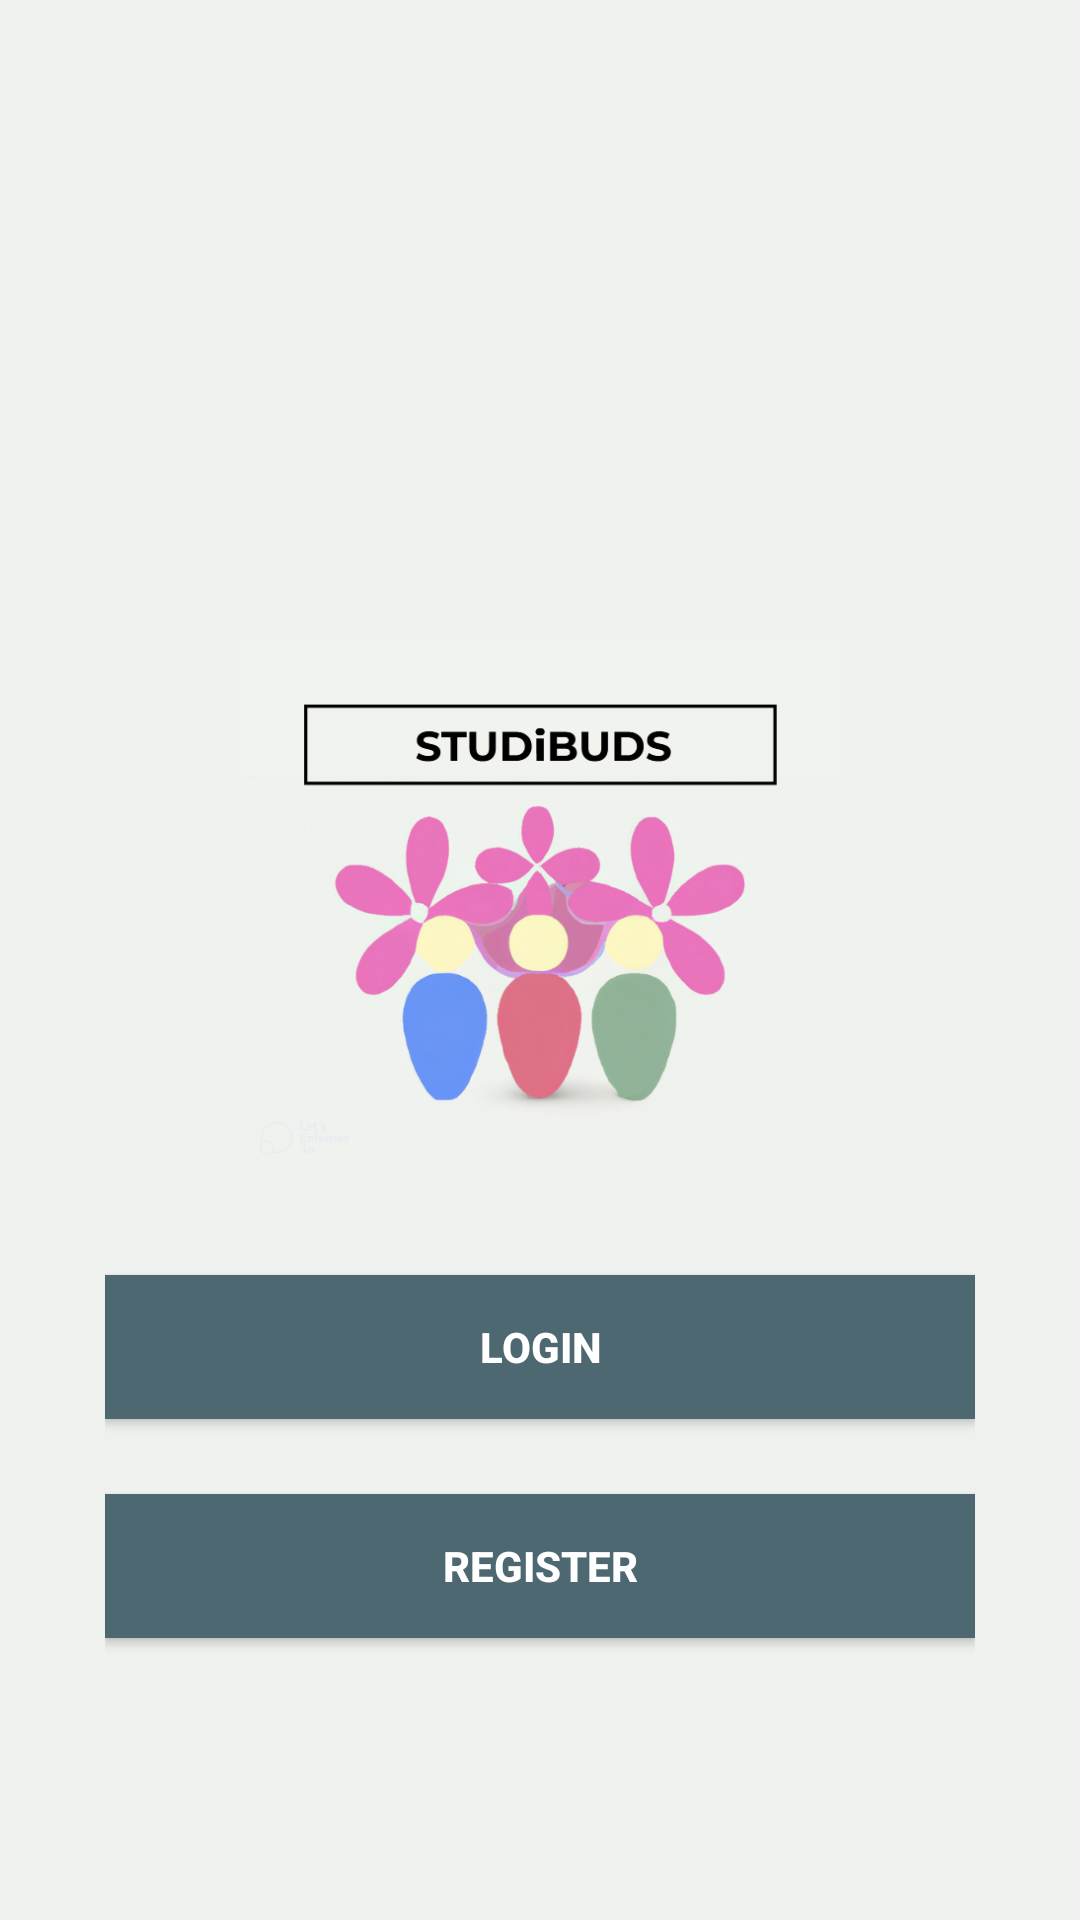

Produce the Android XML layout that renders to this screen, including the resource entries it uses.
<!-- AndroidManifest.xml: application theme Theme.StudiBuds -->
<!-- res/layout/activity_login_or_register.xml -->
<?xml version="1.0" encoding="utf-8"?>
<LinearLayout xmlns:android="http://schemas.android.com/apk/res/android"
    xmlns:app="http://schemas.android.com/apk/res-auto"
    xmlns:tools="http://schemas.android.com/tools"
    android:layout_width="match_parent"
    android:layout_height="match_parent"
    android:background="#EFF1EE"
    tools:context=".LoginOrRegisterActivity"
    android:orientation="vertical"
    android:paddingLeft="35dp"
    android:paddingRight="35dp"
    android:paddingTop="200dp">

    <ImageView
        android:layout_width="200dp"
        android:layout_height="200dp"
        android:layout_gravity="center_horizontal"
        android:src="@drawable/studibuds_landscape"
        android:contentDescription="Logo of Studibuds"/>

    <Button
        android:id="@+id/btnLogin"
        android:layout_width="match_parent"
        android:layout_height="wrap_content"
        android:layout_marginTop="25dp"
        android:text="Login"
        android:background="#4E6871"
        android:padding="12dp"
        android:textColor="#FFFFFF"
        android:textStyle="bold" />

    <Button
        android:id="@+id/btnRegister"
        android:layout_width="match_parent"
        android:layout_height="wrap_content"
        android:layout_marginTop="25dp"
        android:text="Register"
        android:background="#4E6871"
        android:padding="12dp"
        android:textColor="#FFFFFF"
        android:textStyle="bold" />
</LinearLayout>
<!-- resources referenced by this layout -->
<resources>
  <!-- drawable studibuds_landscape: png bitmap (drawable, 259940 bytes) -->
  <style name="Theme.StudiBuds" parent="Theme.MaterialComponents.DayNight.NoActionBar">
          
          <item name="colorPrimary">#9BABA7</item>
          <item name="colorPrimaryVariant">#C5CDC8</item>
          <item name="colorOnPrimary">#EFF1EE</item>
          
          <item name="colorSecondary">#72898B</item>
          <item name="colorSecondaryVariant">#4E6871</item>
          <item name="colorOnSecondary">#2F4858</item>
          
          <item name="android:statusBarColor">?attr/colorPrimaryVariant</item>
          
      </style>
</resources>
